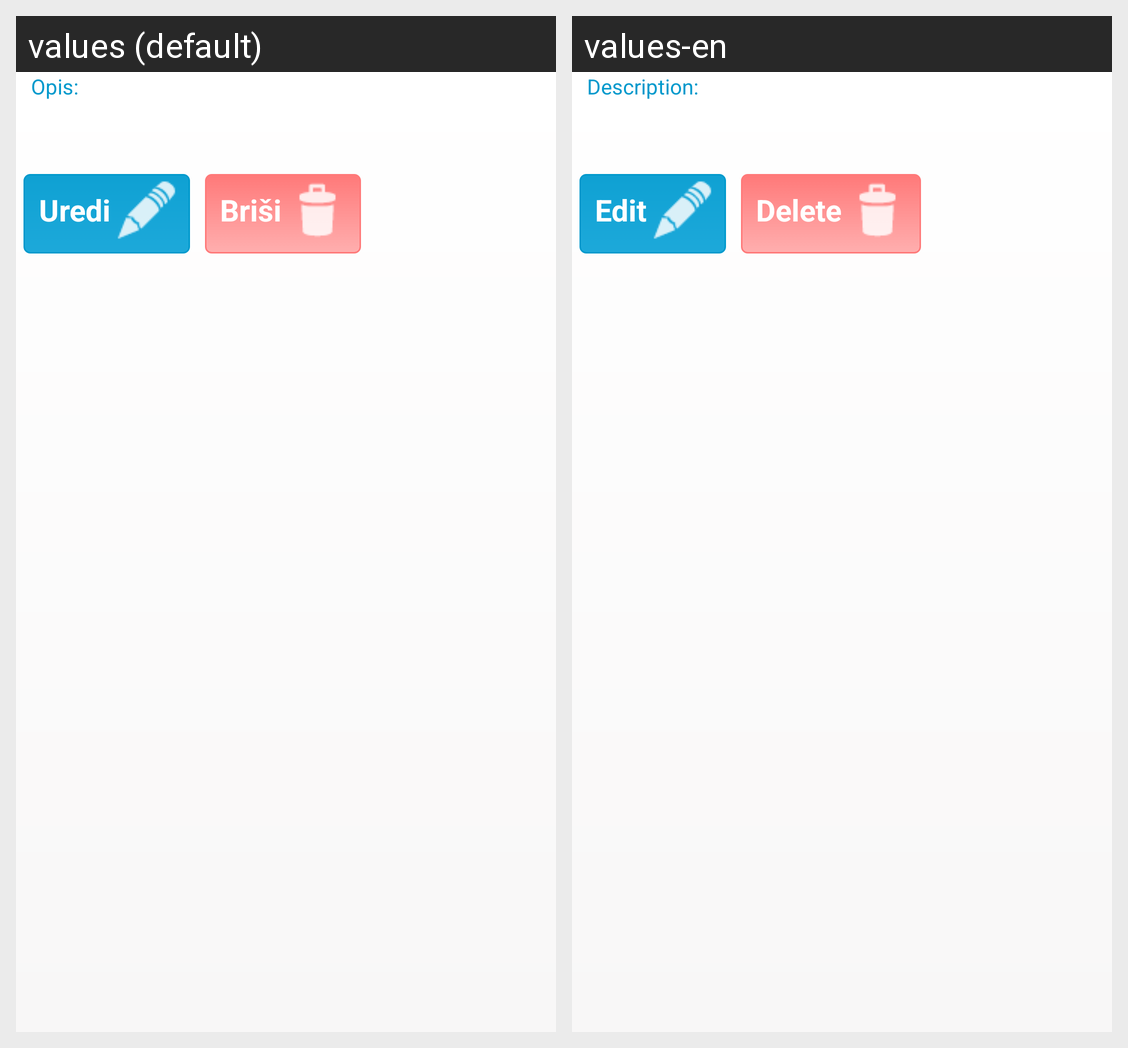

The Android screen above is rendered under two locales of the same app. Produce the string resources it draws, with the default and per-locale values.
Android screen res/layout/grupa_item_layout.xml rendered under 2 locales, left to right: values (default), values-en. Device: Nexus 5 (rendered at 1080×1920; each locale shown at half size, 540×960, under a caption strip naming it); theme AppTheme.
Strings drawn on this screen, with the default value and each locale's value (text and hints the layout hard-codes, and strings that could not be matched under every locale, appear in the picture but are not listed):

Opis
  values: Opis:
  values-en: Description:

txtClanDetaljUredi
  values: Uredi
  values-en: Edit

txtClanDetaljBrisi
  values: Briši
  values-en: Delete
